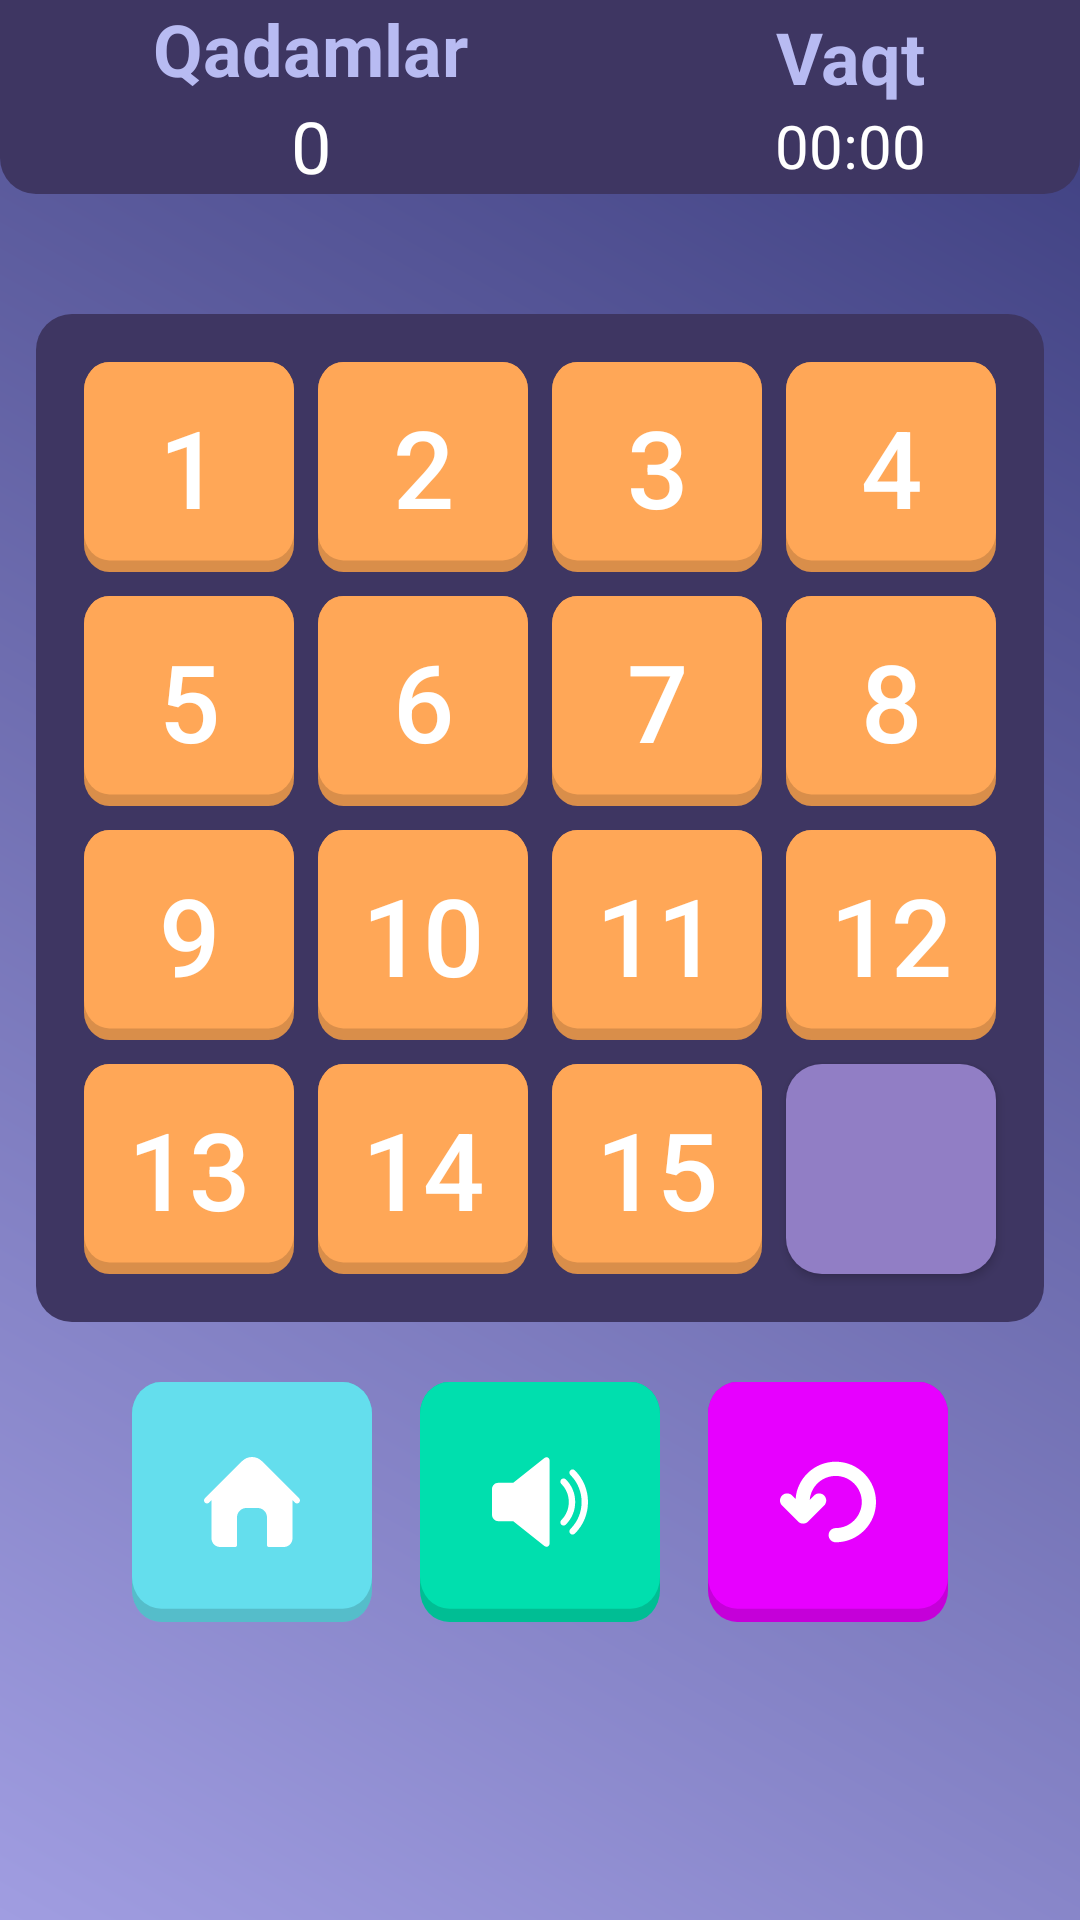

Android layout source for this screen:
<!-- AndroidManifest.xml: application theme Theme.Puzzle15 -->
<!-- res/layout/activity_main.xml -->
<?xml version="1.0" encoding="utf-8"?>
<LinearLayout xmlns:android="http://schemas.android.com/apk/res/android"
    xmlns:app="http://schemas.android.com/apk/res-auto"
    xmlns:tools="http://schemas.android.com/tools"
    android:layout_width="match_parent"
    android:layout_height="match_parent"
    android:background="@drawable/background"
    android:orientation="vertical"
    tools:context=".MainActivity">


    <LinearLayout
        android:layout_width="match_parent"
        android:layout_height="wrap_content"
        android:background="@drawable/bg_topbar">


        <LinearLayout
            android:layout_width="wrap_content"
            android:layout_height="wrap_content"
            android:layout_gravity="center"
            android:layout_marginHorizontal="8dp"
            android:layout_weight="1"
            android:gravity="center"
            android:orientation="vertical">

            <TextView
                android:layout_width="wrap_content"
                android:layout_height="wrap_content"
                android:text="Qadamlar"
                android:textColor="#b8bbf2"
                android:textSize="24sp"
                android:textStyle="bold" />

            <TextView
                android:id="@+id/score"
                android:layout_width="wrap_content"
                android:layout_height="wrap_content"
                android:text="0"
                android:textColor="@color/white"
                android:textSize="24sp" />
        </LinearLayout>

        <LinearLayout
            android:layout_width="wrap_content"
            android:layout_height="wrap_content"
            android:layout_gravity="center"
            android:layout_marginHorizontal="8dp"
            android:layout_weight="1"
            android:gravity="center"
            android:orientation="vertical">

            <TextView
                android:layout_width="wrap_content"
                android:layout_height="wrap_content"
                android:text="Vaqt"
                android:textColor="#b8bbf2"
                android:textSize="24sp"
                android:textStyle="bold" />

            <Chronometer
                android:id="@+id/chronometer"
                android:layout_width="wrap_content"
                android:layout_height="wrap_content"
                android:textColor="@color/white"
                android:textSize="20sp" />
        </LinearLayout>


    </LinearLayout>


    <FrameLayout
        android:layout_width="match_parent"
        android:layout_height="0dp"
        android:layout_weight="4">

        <RelativeLayout
            android:id="@+id/container"
            android:layout_width="wrap_content"
            android:layout_height="wrap_content"
            android:layout_gravity="bottom|center_horizontal"
            android:layout_marginBottom="20dp"
            android:background="@drawable/bg_relativ"
            android:padding="12dp">

            <androidx.appcompat.widget.AppCompatButton
                android:id="@+id/btn1"
                style="@style/btn_style"
                android:text="1" />

            <androidx.appcompat.widget.AppCompatButton
                android:id="@+id/btn2"
                style="@style/btn_style"
                android:layout_toRightOf="@id/btn1"
                android:text="2" />

            <androidx.appcompat.widget.AppCompatButton
                android:id="@+id/btn3"
                style="@style/btn_style"
                android:layout_toRightOf="@id/btn2"
                android:text="3" />

            <androidx.appcompat.widget.AppCompatButton
                android:id="@+id/btn4"
                style="@style/btn_style"
                android:layout_toRightOf="@id/btn3"
                android:text="4" />

            <androidx.appcompat.widget.AppCompatButton
                android:id="@+id/btn5"
                style="@style/btn_style"
                android:layout_below="@id/btn1"
                android:text="5" />

            <androidx.appcompat.widget.AppCompatButton
                android:id="@+id/btn6"
                style="@style/btn_style"
                android:layout_below="@id/btn2"
                android:layout_toRightOf="@id/btn1"
                android:text="6" />

            <androidx.appcompat.widget.AppCompatButton
                android:id="@+id/btn7"
                style="@style/btn_style"
                android:layout_below="@id/btn1"
                android:layout_toRightOf="@id/btn6"
                android:text="7" />

            <androidx.appcompat.widget.AppCompatButton
                android:id="@+id/btn8"
                style="@style/btn_style"
                android:layout_below="@id/btn4"
                android:layout_toRightOf="@id/btn3"
                android:text="8" />

            <androidx.appcompat.widget.AppCompatButton
                android:id="@+id/btn9"
                style="@style/btn_style"
                android:layout_below="@id/btn5"
                android:text="9" />

            <androidx.appcompat.widget.AppCompatButton
                android:id="@+id/btn10"
                style="@style/btn_style"
                android:layout_below="@id/btn6"
                android:layout_toRightOf="@id/btn9"
                android:text="10" />

            <androidx.appcompat.widget.AppCompatButton
                android:id="@+id/btn11"
                style="@style/btn_style"
                android:layout_below="@id/btn7"
                android:layout_toRightOf="@id/btn6"
                android:text="11" />

            <androidx.appcompat.widget.AppCompatButton
                android:id="@+id/btn12"
                style="@style/btn_style"
                android:layout_below="@id/btn6"
                android:layout_toRightOf="@id/btn7"
                android:text="12" />

            <androidx.appcompat.widget.AppCompatButton
                android:id="@+id/btn13"
                style="@style/btn_style"
                android:layout_below="@id/btn9"
                android:text="13" />

            <androidx.appcompat.widget.AppCompatButton
                android:id="@+id/btn14"
                style="@style/btn_style"
                android:layout_below="@id/btn10"
                android:layout_toRightOf="@id/btn13"
                android:text="14" />

            <androidx.appcompat.widget.AppCompatButton
                android:id="@+id/btn15"
                style="@style/btn_style"
                android:layout_below="@id/btn11"
                android:layout_toRightOf="@id/btn10"
                android:text="15" />

            <androidx.appcompat.widget.AppCompatButton
                android:id="@+id/btn16"
                style="@style/btn_style"
                android:layout_below="@id/btn10"
                android:layout_toRightOf="@id/btn11"
                android:background="@drawable/bg_empty" />
        </RelativeLayout>

    </FrameLayout>


    <LinearLayout
        android:layout_width="match_parent"
        android:layout_height="wrap_content"
        android:layout_weight="1"
        android:gravity="center_horizontal"
        android:orientation="horizontal">

        <ImageButton
            android:layout_width="80dp"
            android:layout_height="80dp"
            android:background="@drawable/bg_button_blue"
            android:onClick="finish"
            android:src="@drawable/ic_home" />

        <ImageButton
            android:id="@+id/btnSound"
            android:layout_width="80dp"
            android:layout_height="80dp"
            android:onClick="sound"
            android:layout_marginHorizontal="16dp"
            android:background="@drawable/bg_button_green"
            android:src="@drawable/ic_volume" />

        <ImageButton
            android:layout_width="80dp"
            android:layout_height="80dp"
            android:background="@drawable/bg_button_purple"
            android:onClick="restart"
            android:src="@drawable/ic_circular_arrow" />


    </LinearLayout>
</LinearLayout>
<!-- resources referenced by this layout -->
<resources>
  <color name="white">#FFFFFFFF</color>
  <!-- drawable background (drawable) -->
  <?xml version="1.0" encoding="utf-8"?>
  <shape xmlns:android="http://schemas.android.com/apk/res/android">
      <gradient
          android:endColor="#A09DE1"
          android:startColor="#3C3D7E"
          android:angle="225"/>
  </shape>
  <!-- drawable bg_empty (drawable) -->
  <?xml version="1.0" encoding="utf-8"?>
  <selector xmlns:android="http://schemas.android.com/apk/res/android">
      <item>
          <shape>
              <corners android:radius="12dp"/>
              <solid android:color="#917ec5"/>
          </shape>
      </item>
  </selector>
  <!-- drawable bg_relativ (drawable) -->
  <?xml version="1.0" encoding="utf-8"?>
  <selector xmlns:android="http://schemas.android.com/apk/res/android">
      <item>
          <shape>
              <corners android:radius="12dp"/>
              <solid android:color="#3e3662"/>
          </shape>
      </item>
  </selector>
  <!-- drawable bg_topbar (drawable) -->
  <?xml version="1.0" encoding="utf-8"?>
  <selector xmlns:android="http://schemas.android.com/apk/res/android">
      <item>
          <shape>
              <corners android:bottomLeftRadius="12dp" android:bottomRightRadius="12dp" />
              <solid android:color="#3e3662" />
          </shape>
      </item>
  </selector>
  <!-- drawable ic_home (drawable) -->
  <vector xmlns:android="http://schemas.android.com/apk/res/android"
      android:width="32dp"
      android:height="32dp"
      android:viewportWidth="511.995"
      android:viewportHeight="511.995">
      <path
          android:fillColor="#FFFFFF"
          android:pathData="m507.308,236.641 l-198.98,-198.99c-28.86,-28.85 -75.8,-28.85 -104.66,0l-198.98,198.99c-6.25,6.25 -6.25,16.38 0,22.63 6.24,6.25 16.38,6.25 22.62,0l12.69,-12.69v203.4c0,25.405 20.595,46 46,46h80c5.523,0 10,-4.477 10,-10v-148c0,-27.614 22.386,-50 50,-50h60c27.614,0 50,22.386 50,50v148c0,5.523 4.477,10 10,10h80c25.405,0 46,-20.595 46,-46v-203.4l12.69,12.69c3.12,3.12 7.22,4.69 11.31,4.69s8.19,-1.57 11.31,-4.69c6.25,-6.25 6.25,-16.38 0,-22.63z" />
  </vector>
  <style name="btn_style">
          <item name="android:layout_width">70dp</item>
          <item name="android:layout_height">70dp</item>
          <item name="android:background">@drawable/bg_button</item>
          <item name="android:textSize">36dp</item>
          <item name="android:layout_margin">4dp</item>
          <item name="android:textColor">@color/white</item>
      </style>
  <style name="Theme.Puzzle15" parent="Theme.MaterialComponents.DayNight.NoActionBar">
          
          <item name="colorPrimary">@color/purple_500</item>
          <item name="colorPrimaryVariant">@color/purple_700</item>
          <item name="colorOnPrimary">@color/white</item>
          
          <item name="colorSecondary">@color/teal_200</item>
          <item name="colorSecondaryVariant">@color/teal_700</item>
          <item name="colorOnSecondary">@color/black</item>
          
          <item name="android:statusBarColor" tools:targetApi="l">@color/purple_200</item>
          
      </style>
  <color name="purple_500">#FF6200EE</color>
  <color name="purple_700">#FF3700B3</color>
  <color name="teal_200">#FF03DAC5</color>
  <color name="teal_700">#FF018786</color>
  <color name="black">#FF000000</color>
  <color name="purple_200">#3C3D7E</color>
</resources>
